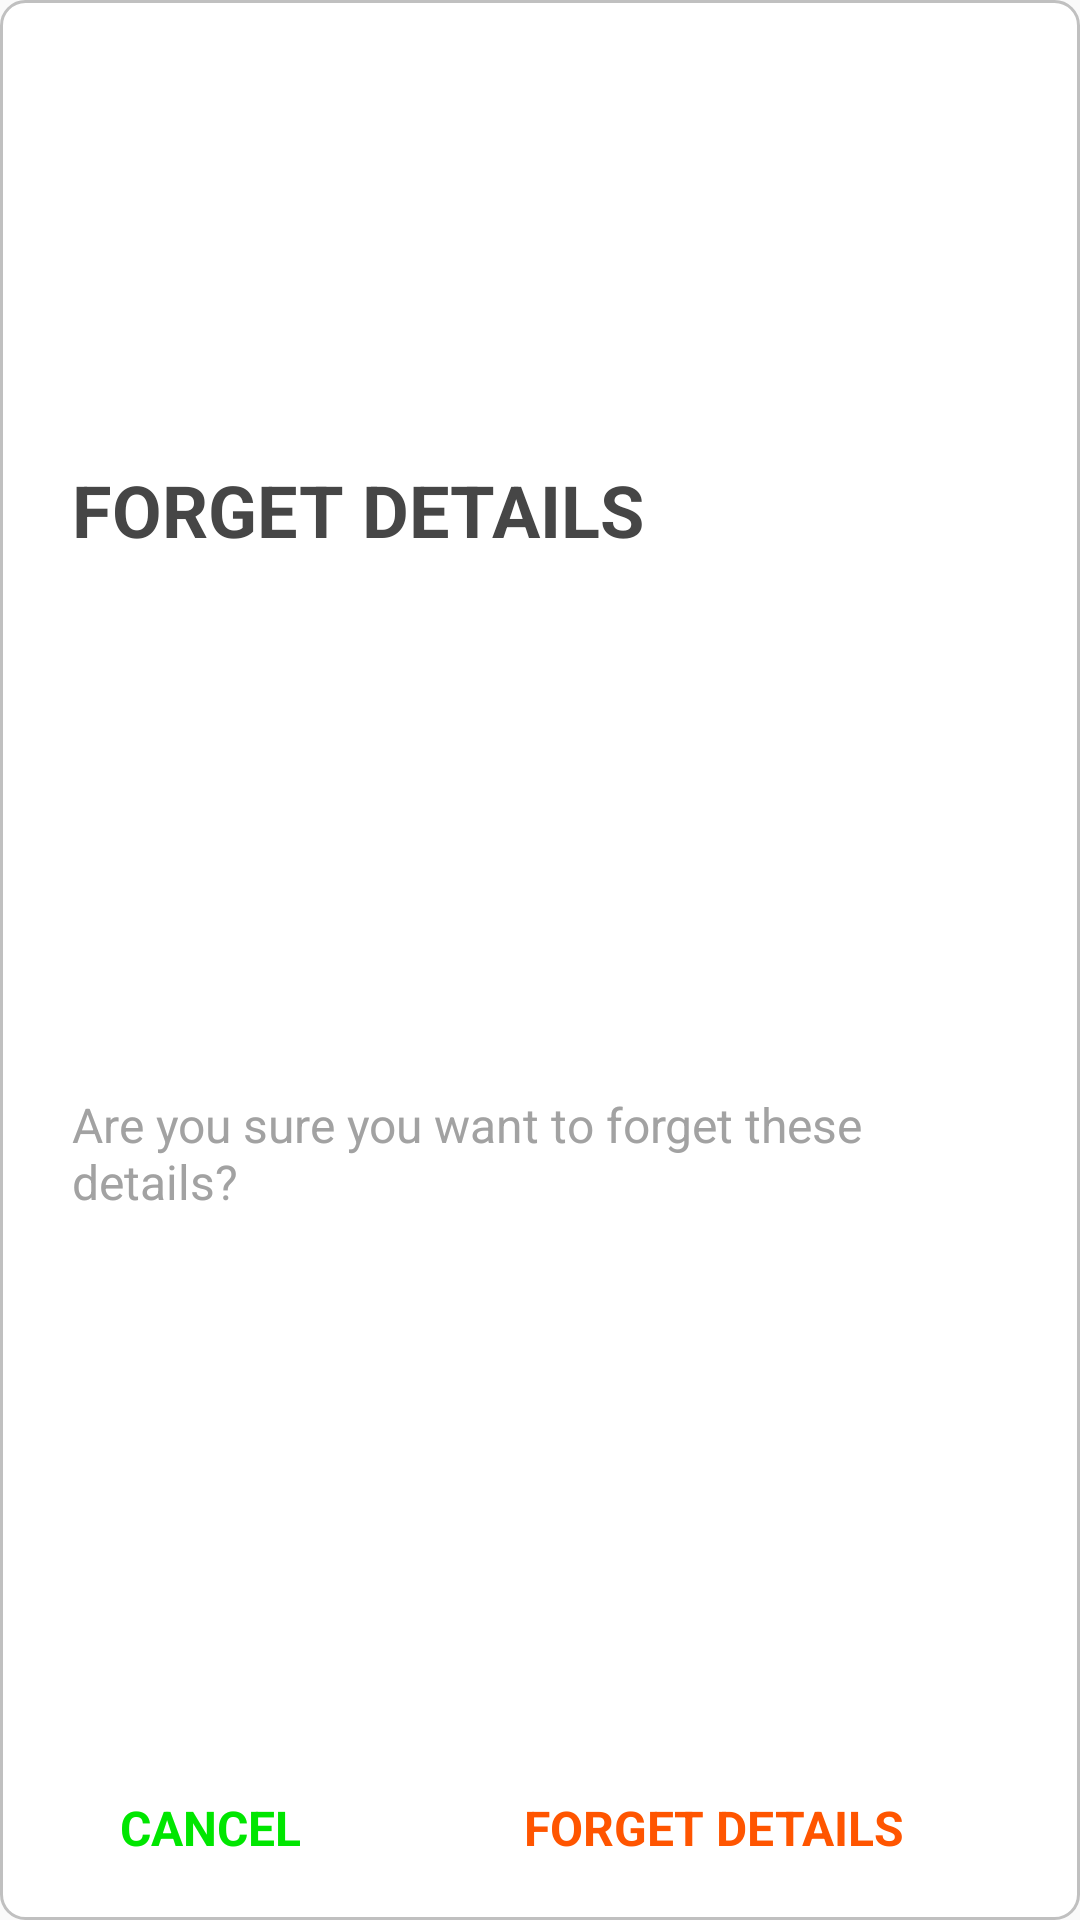

This screen was rendered from an Android layout file. Write that file and the resources it references.
<!-- AndroidManifest.xml: application theme AppTheme -->
<!-- res/layout/fragment_forget_details_dialogue.xml -->
<?xml version="1.0" encoding="utf-8"?>
<layout xmlns:android="http://schemas.android.com/apk/res/android"
    xmlns:tools="http://schemas.android.com/tools"
    xmlns:app="http://schemas.android.com/apk/res-auto">

    <android.support.constraint.ConstraintLayout
        android:layout_width="match_parent"
        android:layout_height="wrap_content"
        android:background="@drawable/rounded_background">

        <TextView
            android:id="@+id/header_text"
            android:layout_width="0dp"
            android:layout_height="wrap_content"
            android:text="@string/forget_details"
            android:textAppearance="@style/TextAppearance.Bold"
            android:textSize="@dimen/text_large_size"
            android:layout_margin="@dimen/dialogue_content_margin"
            app:layout_constraintStart_toStartOf="parent"
            app:layout_constraintTop_toTopOf="parent"
            app:layout_constraintEnd_toEndOf="parent"
            app:layout_constraintBottom_toTopOf="@id/body_text"
            />

        <TextView
            android:id="@+id/body_text"
            android:layout_width="0dp"
            android:layout_height="wrap_content"
            android:text="@string/are_you_sure_you_want_to_forget_details"
            android:textAppearance="@style/TextAppearance.Light"
            android:layout_marginTop="@dimen/dialogue_content_margin"
            android:layout_marginStart="@dimen/dialogue_content_margin"
            android:layout_marginEnd="@dimen/dialogue_content_margin"
            android:layout_marginBottom="48dp"
            app:layout_constraintBottom_toTopOf="@id/cancelButton"
            app:layout_constraintTop_toBottomOf="@id/header_text"
            app:layout_constraintStart_toStartOf="parent"
            app:layout_constraintEnd_toEndOf="parent"
            />

        <TextView
            android:id="@+id/cancelButton"
            android:layout_width="wrap_content"
            android:layout_height="wrap_content"
            android:layout_marginStart="@dimen/dialogue_content_margin"
            android:layout_marginBottom="4dp"
            android:padding="@dimen/button_padding"
            android:text="@string/cancel"
            android:textAppearance="@style/TextAppearance.Clickable"
            app:layout_constraintBottom_toBottomOf="parent"
            app:layout_constraintStart_toStartOf="parent" />

        <TextView
            android:id="@+id/forgetNetworkButton"
            android:layout_width="wrap_content"
            android:layout_height="wrap_content"
            android:layout_marginStart="@dimen/dialogue_content_margin"
            android:layout_marginEnd="@dimen/dialogue_content_margin"
            android:layout_marginBottom="4dp"
            android:padding="@dimen/button_padding"
            android:text="@string/forget_details"
            android:textAppearance="@style/TextAppearance.Clickable"
            android:textColor="@color/bright_orange"
            app:layout_constraintBottom_toBottomOf="parent"
            app:layout_constraintEnd_toEndOf="parent"
            app:layout_constraintStart_toEndOf="@id/cancelButton" />

    </android.support.constraint.ConstraintLayout>
</layout>
<!-- resources referenced by this layout -->
<resources>
  <color name="bright_orange">#ff5500</color>
  <dimen name="button_padding">16dp</dimen>
  <dimen name="dialogue_content_margin">24dp</dimen>
  <dimen name="text_large_size">24dp</dimen>
  <!-- drawable rounded_background (drawable) -->
  <?xml version="1.0" encoding="UTF-8"?>
  <shape xmlns:android="http://schemas.android.com/apk/res/android"
      android:padding="12dp"
      android:shape="rectangle" >
      <solid android:color="@android:color/white" />
      <stroke
          android:width="1dp"
          android:color="@color/very_light_pink" />
      <corners
          android:bottomLeftRadius="@dimen/rounded_corner_radius"
          android:bottomRightRadius="@dimen/rounded_corner_radius"
          android:topLeftRadius="@dimen/rounded_corner_radius"
          android:topRightRadius="@dimen/rounded_corner_radius"/>
  </shape>
  <string name="are_you_sure_you_want_to_forget_details">Are you sure you want to forget these details?</string>
  <string name="cancel">CANCEL</string>
  <string name="forget_details">FORGET DETAILS</string>
  <style name="TextAppearance.Bold" parent="">
          <item name="android:textColor">@color/colorOrientationText</item>
          <item name="android:textStyle">bold</item>
          <item name="android:textSize">@dimen/text_default_size</item>
      </style>
  <style name="TextAppearance.Clickable" parent="">
          <item name="android:gravity">center</item>
          <item name="android:textColor">@color/colorPrimary</item>
          <item name="android:textStyle">bold</item>
          <item name="android:textSize">@dimen/text_default_size</item>
      </style>
  <style name="TextAppearance.Light" parent="">
          <item name="android:textColor">@color/brown_grey_two</item>
          <item name="android:textSize">@dimen/text_default_size</item>
      </style>
  <style name="AppTheme" parent="Theme.AppCompat.Light.DarkActionBar">
          
          <item name="colorPrimary">@color/colorPrimary</item>
          <item name="colorPrimaryDark">@color/colorPrimaryDark</item>
          <item name="colorAccent">@color/colorAccent</item>
          <item name="android:buttonStyle">@style/Widget.Button</item>
      </style>
  <color name="very_light_pink">#c0c0c0</color>
  <dimen name="rounded_corner_radius">8dp</dimen>
  <color name="colorOrientationText">#464646</color>
  <dimen name="text_default_size">16dp</dimen>
  <color name="colorPrimary">#00e600</color>
  <color name="brown_grey_two">#a2a2a2</color>
  <color name="colorPrimaryDark">#33cc33</color>
  <color name="colorAccent">#66ff33</color>
  <style name="Widget.Button" parent="@style/Widget.AppCompat.Button">
          <item name="android:gravity">center</item>
          <item name="android:minHeight">@dimen/button_inner_text_margin</item>
          <item name="android:textColor">@android:color/white</item>
          <item name="android:background">@drawable/rounded_button_background</item>
          <item name="android:color">@android:color/white</item>
          <item name="android:textAppearance">@style/TextAppearance.Bold</item>
      </style>
  <dimen name="button_inner_text_margin">60dp</dimen>
</resources>
